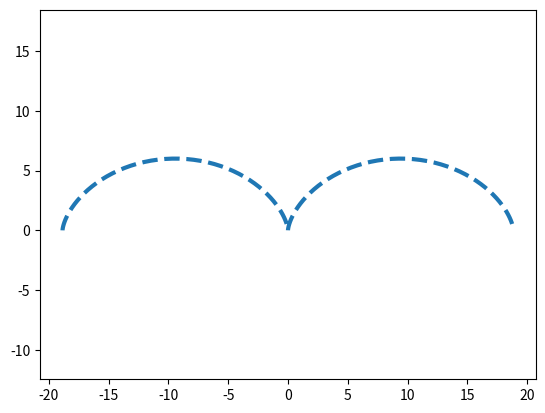

Here is the Python script that generated this plot:
import matplotlib.pyplot as plt
import numpy as np


def circle_plotter(R=3):
    t = np.arange(-2*np.pi, 2*np.pi, 0.1)

    x = R * (t-np.sin(t))
    y = R * (1-np.cos(t))

    plt.plot(x, y, ls='--', lw=3)
    plt.axis('equal')
    plt.savefig('fig_2_lab_7.png')

if __name__=='__main__':
    circle_plotter()